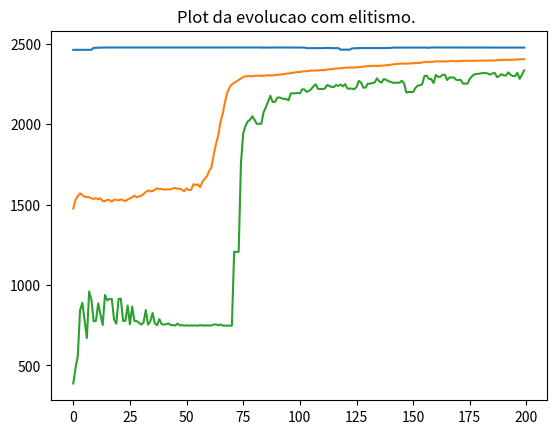

Write Python code to recreate this figure.
from random import random, uniform
from math import sin, sqrt
import matplotlib.pyplot as plt

# offset of function to turn negative numbers into positive ones
offset = 1500

# function domain
min_domain = -600
max_domain = 600

class Cromossome:
	def __init__(self, x1, x2,fitness):
		self.x1 = x1
		self.x2 = x2
		self.fitness = fitness


# define population list
def generate_population(pop_size):
	population = []
	for i in range(0,pop_size):
		cromossome = Cromossome(uniform(min_domain,max_domain),uniform(min_domain,max_domain),0)
		population.append(cromossome)
	return population

# generate fitness value for every cromossome in population
def fitness(population):
	max_fitness = 0
	min_fitness = 2500
	mid_fitness = 0
	maior = Cromossome(0, 0, 0)
	for c in population:
		c.fitness = -(c.x2+47)*sin(sqrt(abs(c.x2+c.x1/2+47)))-c.x1*sin(sqrt(abs(c.x1-(c.x2+47))))
		c.fitness = -c.fitness+offset
		if (c.fitness > max_fitness):
			max_fitness = c.fitness
			maior = Cromossome(c.x1, c.x2, c.fitness)
		min_fitness = min(c.fitness, min_fitness)
		mid_fitness += c.fitness 

	mid_fitness /= len(population)
	return [population, max_fitness, min_fitness, mid_fitness, maior]

# selection process - roulette wheel
def selection(population,pop_size):
	roullete = []
	value = 0
	# roullete ranges
	roullete.append(0)
	for c in population:
		value += c.fitness
		roullete.append(value)

	# selection with random number
	selected_parents = []
	for i in range(0,pop_size):
		rand = uniform(0.0,max(roullete))
		for i in range(1,len(roullete)):
			if(rand > roullete[i-1] and rand <= roullete[i]):
				selected_parents.append(i-1)
	return selected_parents

def crossover(population, selected_parents, crossover_rate,elite):
	sons = []
	i = 0
	while i < len(selected_parents):
		alpha = random()
		parents = [population[selected_parents[i]], population[selected_parents[i+1]]]
		if(i == 0):
			son1 = elite
			son2 = elite
		elif(random() < crossover_rate):
			son1 = Cromossome(0,0,0)
			son2 = Cromossome(0,0,0)
			son1.x1 = alpha*parents[0].x1+(1-alpha)*parents[1].x1
			son1.x2 = alpha*parents[0].x2+(1-alpha)*parents[1].x2
			son2.x1 = alpha*parents[1].x1+(1-alpha)*parents[0].x1
			son2.x2 = alpha*parents[1].x2+(1-alpha)*parents[0].x2
		else:
			son1 = population[selected_parents[i]]
			son2 = population[selected_parents[i+1]]
		sons.append(son1)
		sons.append(son2)
		i = i+2

	return sons

def mutacao(population, mutation_rate):
	for c in population:
		if(random() < mutation_rate):
			mutated_value = c.x1+uniform(-2.0,2.0)
			if(not(mutated_value < -600)):
				c.x1 = mutated_value
			else:
				c.x1 = -600
			if(not(mutated_value > 600)):
				c.x1 = mutated_value
			else:
				c.x1 = 600

		if(random() < mutation_rate):
			mutated_value = c.x2+uniform(-2.0,2.0)
			if(not(mutated_value < -600)):
				c.x2 = mutated_value
			else:
				c.x2 = -600
			if(not(mutated_value > 600)):
				c.x2 = mutated_value
			else:
				c.x2 = 600
	return population

def print_population(population):
	for c in population:
		print(str(c.x1)+" "+str(c.x2))

pop_size = 1000
crossover_rate = 0.5
mutation_rate = 0.1
population = generate_population(pop_size)
generations = 200
max_fitness_list = []
mid_fitness_list = []
min_fitness_list = []

# evolution process
for i in range(0,generations):
	fitness_atribs = fitness(population)
	population = fitness_atribs[0]

	# array operations for statistical analysis
	max_fitness_list.append(fitness_atribs[1])
	min_fitness_list.append(fitness_atribs[2])
	mid_fitness_list.append(fitness_atribs[3])
	
	# general process of ga
	selected_parents = selection(population,pop_size)
	population = crossover(population, selected_parents, crossover_rate,fitness_atribs[4])
	population = mutacao(population,mutation_rate)

# plot for statistical analysis
plt.plot(max_fitness_list)
plt.plot(mid_fitness_list)
plt.plot(min_fitness_list)
plt.title("Plot da evolucao com elitismo. ")
plt.show()

